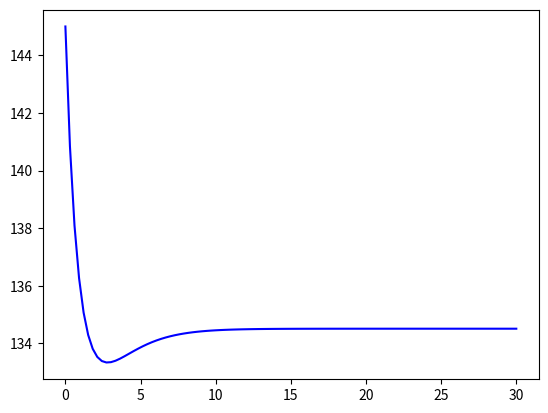

The matplotlib source for this figure:
import numpy as np
import matplotlib.pyplot as plt
from scipy.integrate import odeint

# 设置模型参数
r = np.array([0.8, 0.85, 0.95, 1.09, 0.8])      # 每个物种的内禀增长率
K = np.array([500, 800, 900, 1000, 600])    # 每个物种的环境容量

# 定义竞争模型方程
def compModel(x, t):
    dxdt = np.zeros_like(x)
    dxdt[0] = r[0]*x[0]*(1 - (x[0] + x[0]/(x[0]+x[1])*x[1] + x[0]/(x[0]+x[2])*x[2] + x[0]/(x[0]+x[3])*x[3] + x[0]/(x[0]+x[4])*x[4])/K[0])
    dxdt[1] = r[1]*x[1]*(1 - (x[1] + x[1]/(x[0]+x[1])*x[0] + x[1]/(x[2]+x[1])*x[2] + x[1]/(x[1]+x[3])*x[3] + x[1]/(x[4]+x[1])*x[4])/K[1])
    dxdt[2] = r[2]*x[2]*(1 - (x[2] + x[2]/(x[0]+x[2])*x[0] + x[2]/(x[2]+x[1])*x[1] + x[2]/(x[2]+x[3])*x[3] + x[2]/(x[2]+x[4])*x[4])/K[2])
    dxdt[3] = r[3]*x[3]*(1 - (x[3] + x[3]/(x[0]+x[3])*x[0] + x[3]/(x[3]+x[1])*x[1] + x[3]/(x[3]+x[2])*x[2] + x[3]/(x[3]+x[4])*x[4])/K[3])
    dxdt[4] = r[4]*x[4]*(1 - (x[4] + x[4]/(x[0]+x[4])*x[0] + x[4]/(x[4]+x[1])*x[1] + x[4]/(x[4]+x[2])*x[2] + x[4]/(x[4]+x[3])*x[3])/K[4])
    return dxdt

# 初始种群数量
x0 = np.array([145, 425, 515, 605, 233])

# 时间区间
t = np.linspace(0, 30, 100)

# 求解微分方程
x = odeint(compModel, x0, t)

# 绘制种群数量随时间的变化曲线
plt.plot(t, x[:, 0], 'b', label='植物1')
# plt.plot(t, x[:, 1], 'g', label='
